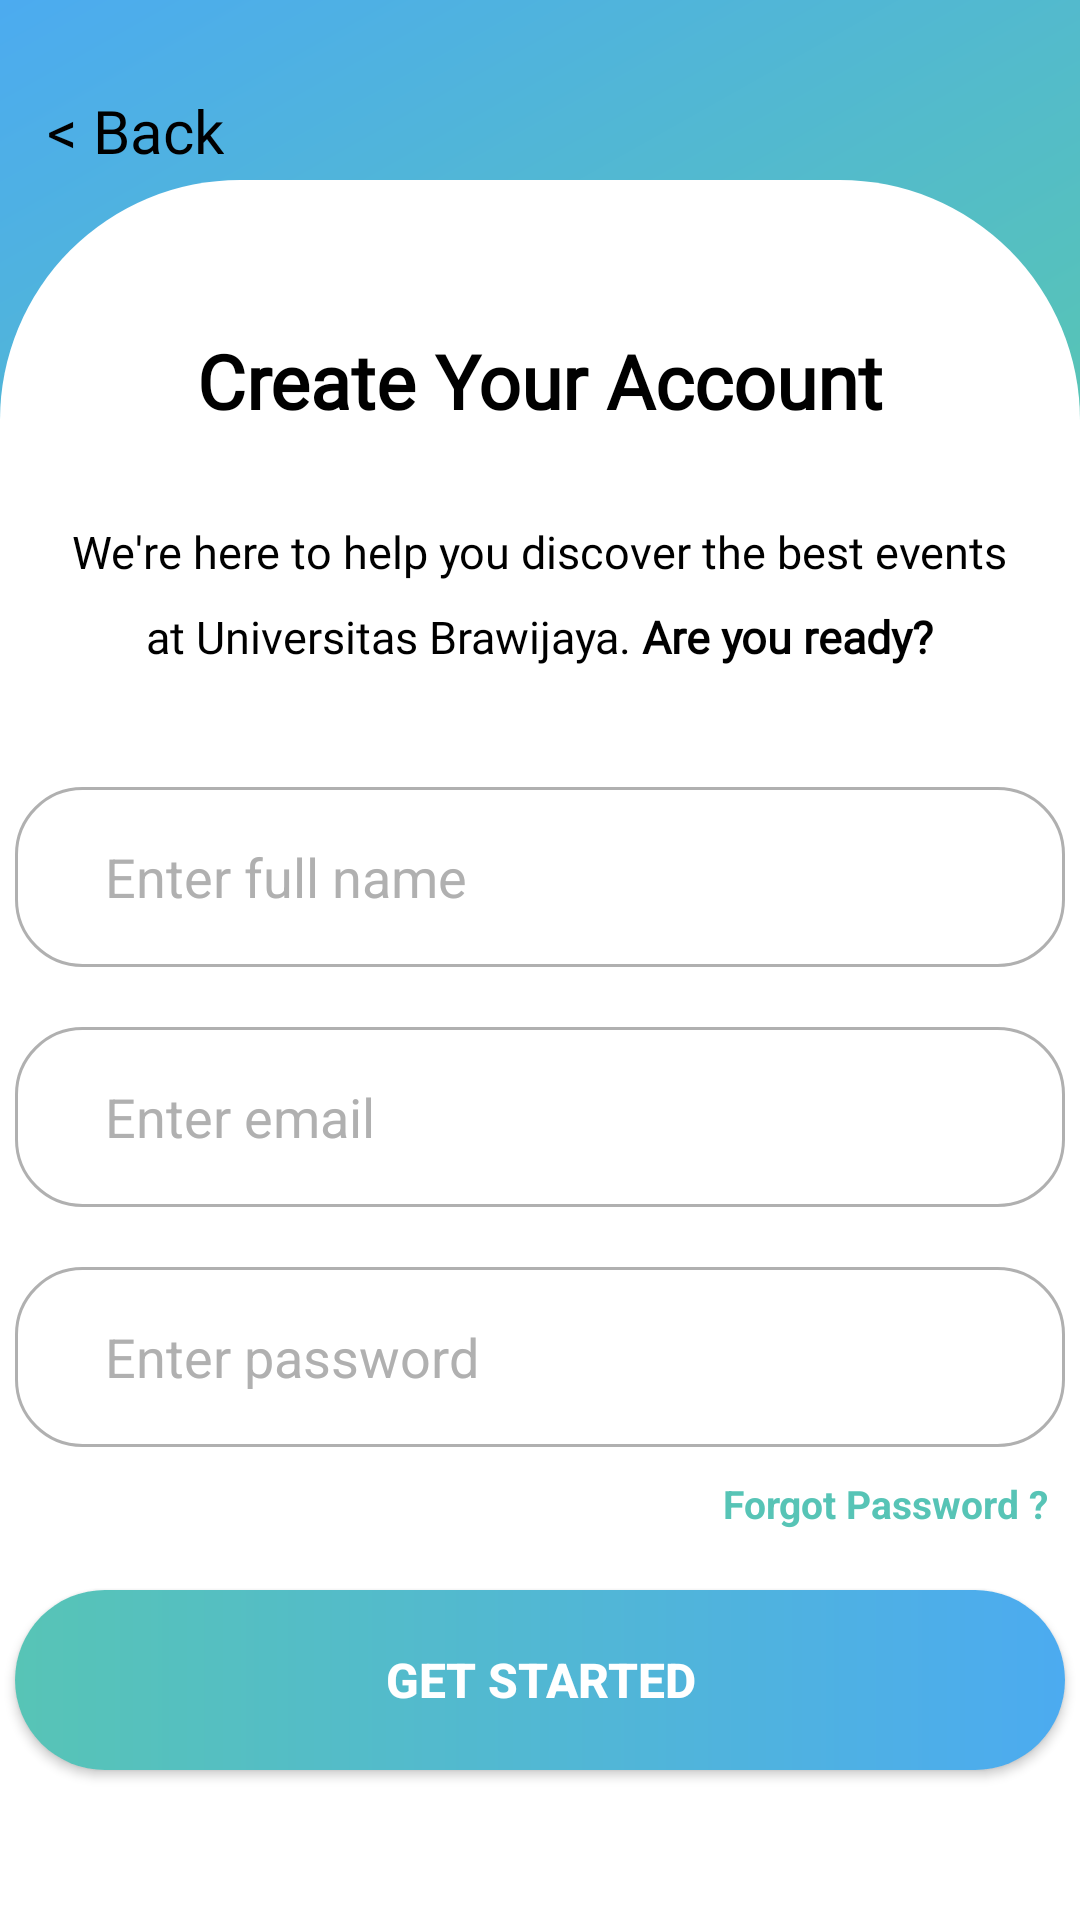

Reconstruct the res/layout file that produces this screen, plus the resources it refers to.
<!-- AndroidManifest.xml: application theme Theme.HuddleUp -->
<!-- res/layout/activity_sigin.xml -->
<?xml version="1.0" encoding="utf-8"?>
<androidx.constraintlayout.widget.ConstraintLayout xmlns:android="http://schemas.android.com/apk/res/android"
    xmlns:app="http://schemas.android.com/apk/res-auto"
    xmlns:tools="http://schemas.android.com/tools"
    android:id="@+id/main"
    android:layout_width="match_parent"
    android:layout_height="match_parent"
    tools:context=".Z_SiginActivity"
    android:background="@drawable/background">

    <View
        android:id="@+id/header"
        android:layout_width="match_parent"
        android:layout_height="580dp"
        android:background="@drawable/sigin"
        app:layout_constraintBottom_toBottomOf="parent"
        app:layout_constraintStart_toStartOf="parent"
        app:layout_constraintEnd_toEndOf="parent"/>

    <TextView
        android:id="@+id/tvsBack"
        android:layout_width="wrap_content"
        android:layout_height="wrap_content"
        android:layout_marginStart="20dp"
        android:layout_marginTop="30dp"
        android:layout_marginEnd="290dp"
        android:text="@string/back"
        android:textSize="20sp"
        android:fontFamily="@font/poppinsmedium"
        android:textColor="@color/black"
        app:layout_constraintEnd_toEndOf="parent"
        app:layout_constraintStart_toStartOf="parent"
        app:layout_constraintTop_toTopOf="parent" />

    <TextView
        android:id="@+id/textView5"
        android:layout_width="wrap_content"
        android:layout_height="wrap_content"
        android:layout_marginTop="50dp"
        android:fontFamily="@font/poppinsmedium"
        android:textStyle="bold"
        android:textSize="25sp"
        android:text="Create Your Account"
        android:textColor="@color/black"
        app:layout_constraintEnd_toEndOf="@id/header"
        app:layout_constraintStart_toStartOf="@id/header"
        app:layout_constraintTop_toTopOf="@id/header" />

    <TextView
        android:id="@+id/textView7"
        android:layout_width="wrap_content"
        android:layout_height="wrap_content"
        android:layout_marginTop="30dp"
        android:fontFamily="@font/poppinsmedium"
        android:textSize="15sp"
        android:textColor="@color/black"
        android:text="We're here to help you discover the best events"
        app:layout_constraintEnd_toEndOf="@id/header"
        app:layout_constraintStart_toStartOf="@id/header"
        app:layout_constraintTop_toBottomOf="@+id/textView5" />

    <TextView
        android:id="@+id/textView8"
        android:layout_width="wrap_content"
        android:layout_height="wrap_content"
        android:layout_marginTop="8dp"
        android:textColor="@color/black"
        android:fontFamily="@font/poppinsmedium"
        android:textSize="15sp"
        android:text="@string/ready"
        app:layout_constraintEnd_toEndOf="@id/header"
        app:layout_constraintStart_toStartOf="@+id/header"
        app:layout_constraintTop_toBottomOf="@+id/textView7" />

    <EditText
        android:id="@+id/ets_name"
        android:layout_width="350dp"
        android:layout_height="60dp"
        android:background="@drawable/btn_inputsigin"
        android:layout_marginTop="40dp"
        android:paddingLeft="30dp"
        android:hint="Enter full name"
        android:inputType="text"
        android:textColor="@color/black"
        android:textColorHint="@color/grey"
        app:layout_constraintEnd_toEndOf="@id/header"
        app:layout_constraintStart_toStartOf="@+id/header"
        app:layout_constraintTop_toBottomOf="@+id/textView8"/>

    <EditText
        android:id="@+id/ets_email"
        android:layout_width="350dp"
        android:layout_height="60dp"
        android:background="@drawable/btn_inputsigin"
        android:layout_marginTop="20dp"
        android:paddingLeft="30dp"
        android:hint="Enter email"
        android:inputType="textEmailAddress"
        android:textColor="@color/black"
        android:textColorHint="@color/grey"
        app:layout_constraintEnd_toEndOf="@id/header"
        app:layout_constraintStart_toStartOf="@+id/header"
        app:layout_constraintTop_toBottomOf="@+id/ets_name"/>

    <EditText
        android:id="@+id/ets_password"
        android:layout_width="350dp"
        android:layout_height="60dp"
        android:background="@drawable/btn_inputsigin"
        android:layout_marginTop="20dp"
        android:paddingLeft="30dp"
        android:hint="Enter password"
        android:inputType="textPassword"
        android:textColor="@color/black"
        android:textColorHint="@color/grey"
        app:layout_constraintEnd_toEndOf="@id/header"
        app:layout_constraintStart_toStartOf="@+id/header"
        app:layout_constraintTop_toBottomOf="@+id/ets_email"/>

    <Button
        android:id="@+id/btns_sigin"
        android:layout_width="350dp"
        android:layout_height="60dp"
        android:background="@drawable/btn_siginsigin"
        android:layout_marginTop="20dp"
        android:text="Get Started"
        android:textColor="@color/white"
        android:textAllCaps="true"
        android:textSize="16sp"
        android:textStyle="bold"
        app:layout_constraintEnd_toEndOf="@id/header"
        app:layout_constraintStart_toStartOf="@+id/header"
        app:layout_constraintTop_toBottomOf="@+id/forgot"/>

    <TextView
        android:id="@+id/forgot"
        android:layout_width="wrap_content"
        android:layout_height="wrap_content"
        android:text="Forgot Password ?"
        android:layout_marginTop="10dp"
        android:layout_marginStart="230dp"
        android:textSize="13sp"
        android:textStyle="bold"
        android:textColor="@color/tosca"
        app:layout_constraintTop_toBottomOf="@id/ets_password"
        app:layout_constraintRight_toRightOf="parent"
        app:layout_constraintLeft_toLeftOf="parent"/>


</androidx.constraintlayout.widget.ConstraintLayout>
<!-- resources referenced by this layout -->
<resources>
  <color name="black">#FF000000</color>
  <color name="grey">#B0B0B0</color>
  <color name="tosca">#57C4B6</color>
  <color name="white">#FFFFFFFF</color>
  <!-- drawable background: png bitmap (drawable, 4346 bytes) -->
  <!-- drawable btn_inputsigin (drawable) -->
  <?xml version="1.0" encoding="utf-8"?>
  <shape xmlns:android="http://schemas.android.com/apk/res/android">
      <stroke
          android:width="1dp"
          android:color="@color/grey"/>
      <corners
          android:radius="22dp"/>
  </shape>
  <!-- drawable btn_siginsigin (drawable) -->
  <?xml version="1.0" encoding="utf-8"?>
  <shape xmlns:android="http://schemas.android.com/apk/res/android">
      <gradient
          android:endColor="#4CABF0"
          android:startColor="#57C4B6"
          android:type="linear" />
      <corners
          android:radius="32dp"/>
  </shape>
  <!-- drawable sigin (drawable) -->
  <?xml version="1.0" encoding="utf-8"?>
  <shape xmlns:android="http://schemas.android.com/apk/res/android">
      <solid android:color="@color/white"/>
      <corners android:topLeftRadius="80dp"
              android:topRightRadius="80dp" />
  </shape>
  <string name="back">&lt; Back</string>
  <string name="ready">at Universitas Brawijaya. <b>Are you ready?</b></string>
  <style name="Theme.HuddleUp" parent="Base.Theme.HuddleUp">
          <item name="materialButtonStyle">@style/Widget.AppCompat.Button</item>
      </style>
  <style name="Base.Theme.HuddleUp" parent="Theme.AppCompat.DayNight.NoActionBar">
      </style>
</resources>
